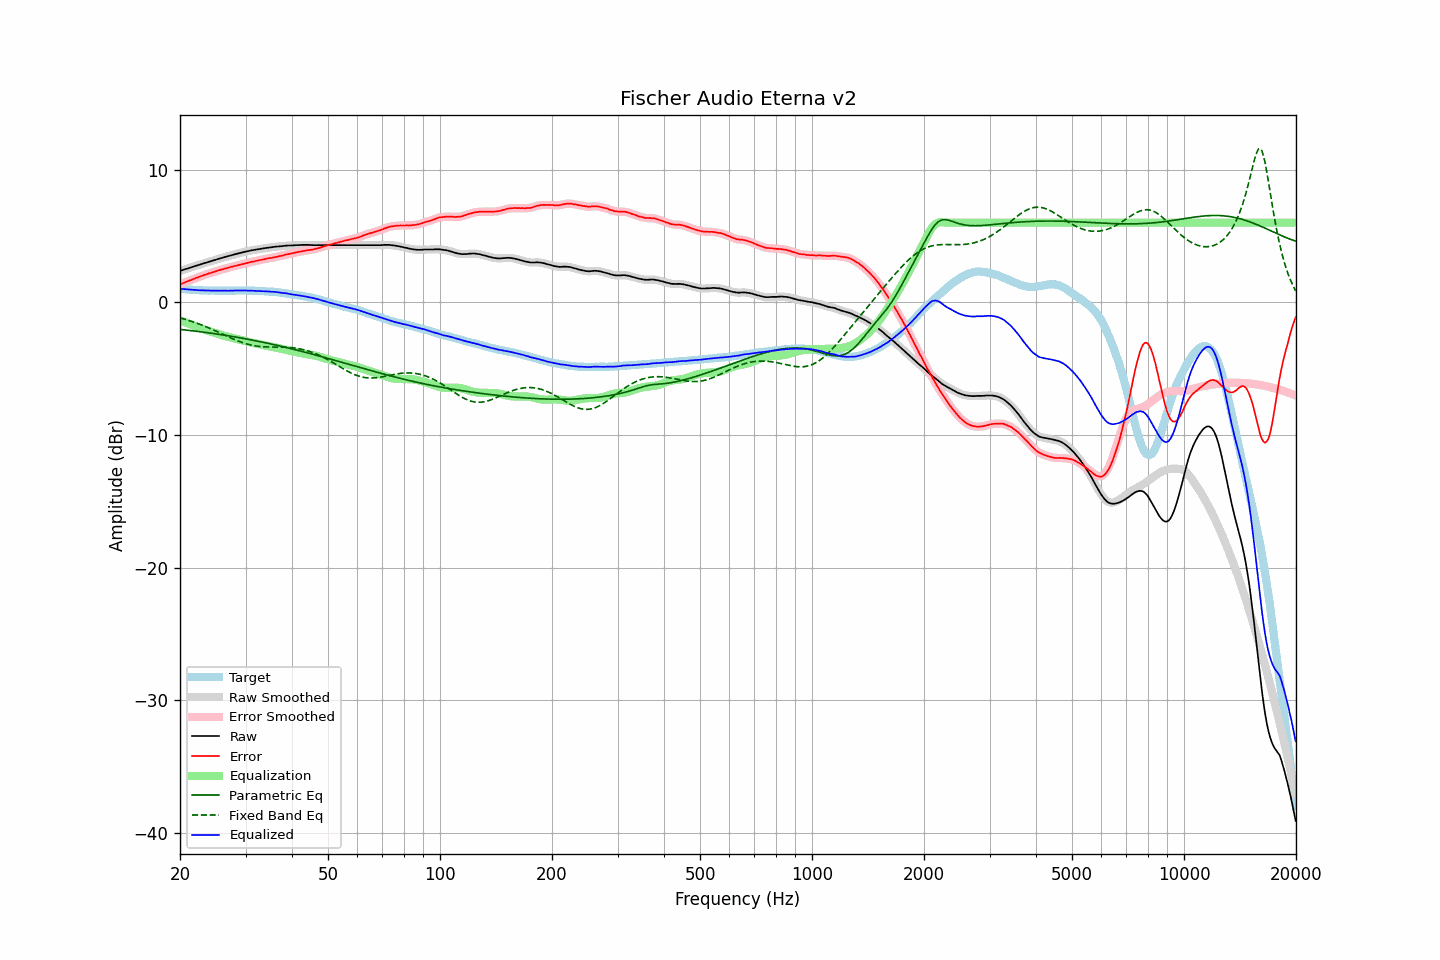

Data behind this chart, as committed beside it:
frequency, raw, error, smoothed, error_smoothed, equalization, parametric_eq, fixed_band_eq, equalized_raw, equalized_smoothed, target
20.00, 2.36, 1.34, 2.37, 1.34, -1.34, -2.04, -1.18, 1.02, 1.02, 1.02
20.20, 2.40, 1.39, 2.40, 1.39, -1.39, -2.06, -1.21, 1.01, 1.01, 1.01
20.40, 2.45, 1.44, 2.44, 1.44, -1.44, -2.07, -1.25, 1.00, 1.00, 1.00
20.61, 2.48, 1.49, 2.48, 1.49, -1.49, -2.08, -1.28, 0.99, 0.99, 0.99
20.81, 2.52, 1.55, 2.52, 1.55, -1.54, -2.10, -1.32, 0.97, 0.97, 0.97
21.02, 2.55, 1.60, 2.56, 1.59, -1.59, -2.11, -1.36, 0.96, 0.96, 0.96
21.23, 2.59, 1.65, 2.59, 1.64, -1.64, -2.12, -1.39, 0.95, 0.95, 0.95
21.44, 2.64, 1.68, 2.63, 1.68, -1.69, -2.14, -1.43, 0.95, 0.95, 0.96
21.66, 2.67, 1.74, 2.68, 1.73, -1.74, -2.15, -1.47, 0.94, 0.94, 0.94
21.87, 2.72, 1.78, 2.71, 1.78, -1.78, -2.17, -1.52, 0.93, 0.93, 0.94
22.09, 2.75, 1.84, 2.75, 1.83, -1.83, -2.18, -1.56, 0.93, 0.92, 0.92
22.31, 2.79, 1.87, 2.79, 1.87, -1.87, -2.20, -1.60, 0.91, 0.91, 0.92
22.54, 2.82, 1.92, 2.83, 1.92, -1.92, -2.21, -1.65, 0.91, 0.91, 0.91
22.76, 2.86, 1.96, 2.86, 1.96, -1.96, -2.23, -1.69, 0.90, 0.90, 0.91
22.99, 2.90, 2.01, 2.90, 2.01, -2.01, -2.24, -1.74, 0.90, 0.90, 0.90
23.22, 2.94, 2.06, 2.94, 2.05, -2.05, -2.26, -1.79, 0.90, 0.89, 0.88
23.45, 2.97, 2.08, 2.98, 2.09, -2.09, -2.27, -1.84, 0.88, 0.89, 0.89
23.69, 3.01, 2.13, 3.01, 2.13, -2.13, -2.29, -1.89, 0.88, 0.88, 0.88
23.92, 3.06, 2.18, 3.05, 2.17, -2.17, -2.31, -1.94, 0.89, 0.88, 0.87
24.16, 3.09, 2.20, 3.09, 2.21, -2.21, -2.32, -1.99, 0.88, 0.88, 0.88
24.40, 3.13, 2.24, 3.13, 2.24, -2.25, -2.34, -2.04, 0.88, 0.88, 0.88
24.65, 3.16, 2.28, 3.16, 2.28, -2.29, -2.36, -2.10, 0.88, 0.87, 0.88
24.89, 3.20, 2.32, 3.20, 2.32, -2.32, -2.38, -2.15, 0.87, 0.87, 0.88
25.14, 3.24, 2.37, 3.24, 2.36, -2.36, -2.39, -2.21, 0.87, 0.87, 0.87
25.39, 3.28, 2.41, 3.27, 2.40, -2.40, -2.41, -2.26, 0.88, 0.87, 0.87
25.65, 3.30, 2.44, 3.31, 2.44, -2.44, -2.43, -2.32, 0.87, 0.87, 0.87
25.91, 3.34, 2.48, 3.34, 2.47, -2.47, -2.45, -2.38, 0.87, 0.87, 0.87
26.16, 3.38, 2.50, 3.38, 2.50, -2.51, -2.47, -2.43, 0.87, 0.87, 0.88
26.43, 3.41, 2.54, 3.41, 2.54, -2.54, -2.49, -2.49, 0.87, 0.87, 0.87
26.69, 3.44, 2.57, 3.44, 2.57, -2.57, -2.51, -2.54, 0.87, 0.87, 0.87
26.96, 3.47, 2.60, 3.48, 2.61, -2.61, -2.53, -2.60, 0.87, 0.87, 0.87
27.23, 3.51, 2.64, 3.51, 2.64, -2.64, -2.55, -2.66, 0.88, 0.87, 0.87
27.50, 3.54, 2.67, 3.54, 2.67, -2.67, -2.57, -2.71, 0.88, 0.88, 0.87
27.77, 3.58, 2.70, 3.58, 2.70, -2.70, -2.59, -2.76, 0.88, 0.88, 0.88
28.05, 3.61, 2.74, 3.61, 2.73, -2.73, -2.61, -2.82, 0.89, 0.88, 0.88
28.33, 3.64, 2.76, 3.64, 2.76, -2.76, -2.63, -2.87, 0.89, 0.89, 0.89
28.62, 3.67, 2.79, 3.68, 2.79, -2.79, -2.65, -2.91, 0.89, 0.89, 0.89
28.90, 3.70, 2.81, 3.70, 2.81, -2.82, -2.67, -2.96, 0.89, 0.89, 0.89
29.19, 3.73, 2.84, 3.73, 2.84, -2.85, -2.69, -3.01, 0.89, 0.89, 0.89
29.48, 3.76, 2.87, 3.77, 2.87, -2.88, -2.71, -3.05, 0.89, 0.89, 0.89
29.78, 3.79, 2.90, 3.79, 2.90, -2.91, -2.74, -3.09, 0.89, 0.89, 0.89
30.08, 3.82, 2.94, 3.82, 2.94, -2.94, -2.76, -3.13, 0.89, 0.89, 0.89
30.38, 3.84, 2.97, 3.85, 2.97, -2.97, -2.78, -3.16, 0.88, 0.88, 0.88
30.68, 3.87, 3.00, 3.88, 3.00, -3.00, -2.80, -3.19, 0.88, 0.88, 0.87
30.99, 3.90, 3.03, 3.90, 3.03, -3.03, -2.83, -3.22, 0.88, 0.87, 0.87
31.30, 3.92, 3.05, 3.92, 3.06, -3.05, -2.85, -3.25, 0.87, 0.87, 0.87
31.61, 3.94, 3.08, 3.95, 3.08, -3.08, -2.87, -3.27, 0.86, 0.86, 0.87
31.93, 3.96, 3.12, 3.96, 3.11, -3.11, -2.90, -3.29, 0.86, 0.86, 0.85
32.24, 3.98, 3.13, 3.98, 3.14, -3.13, -2.92, -3.31, 0.85, 0.85, 0.86
32.57, 4.00, 3.16, 4.00, 3.16, -3.16, -2.95, -3.32, 0.84, 0.85, 0.84
32.89, 4.02, 3.18, 4.02, 3.18, -3.19, -2.97, -3.34, 0.84, 0.84, 0.84
33.22, 4.04, 3.21, 4.04, 3.21, -3.21, -3.00, -3.35, 0.83, 0.83, 0.84
33.55, 4.06, 3.23, 4.07, 3.23, -3.24, -3.02, -3.36, 0.83, 0.83, 0.84
33.89, 4.08, 3.26, 4.08, 3.26, -3.26, -3.05, -3.36, 0.83, 0.83, 0.82
34.23, 4.10, 3.29, 4.10, 3.29, -3.28, -3.07, -3.37, 0.82, 0.82, 0.81
34.57, 4.11, 3.31, 4.12, 3.31, -3.31, -3.10, -3.37, 0.81, 0.81, 0.81
34.92, 4.13, 3.34, 4.13, 3.33, -3.33, -3.13, -3.37, 0.81, 0.80, 0.79
35.27, 4.14, 3.33, 4.15, 3.35, -3.35, -3.15, -3.37, 0.79, 0.80, 0.81
35.62, 4.16, 3.38, 4.17, 3.37, -3.38, -3.18, -3.38, 0.79, 0.79, 0.79
35.97, 4.18, 3.40, 4.18, 3.40, -3.40, -3.21, -3.38, 0.78, 0.78, 0.79
... 635 more rows
